Labelled photos from "videogames-cnn-dataset", an image-classification folder in Pablo-H-H/Inteligencia_Artificial_Clasificador_Videojuegos. The possible labels are: Apex Legends, CSGO, Clash Royale, Dead by Daylight, Dota 2, Escape from Tarkov, FIFA 21, Fortnite, Free Fire, GTA V, League of Legends, Minecraft, Overwatch, PUBG Battlegrounds, Rainbow Six, Rocket League, Rust, Sea of Thieves, Valorant, Warzone, World of Warcraft.

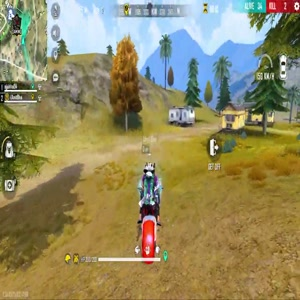
Label: Free Fire

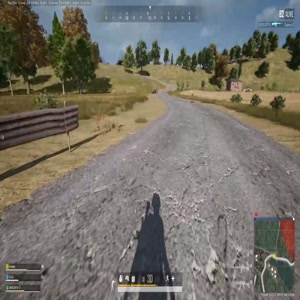
Label: PUBG Battlegrounds

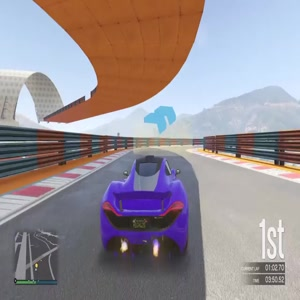
Label: GTA V

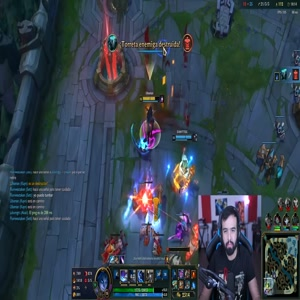
Label: League of Legends

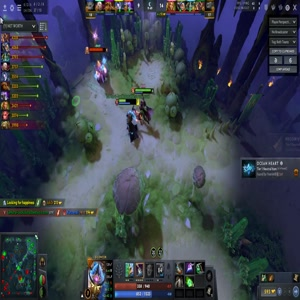
Label: Dota 2

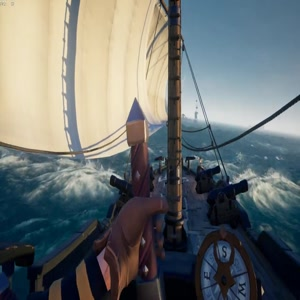
Label: Sea of Thieves
